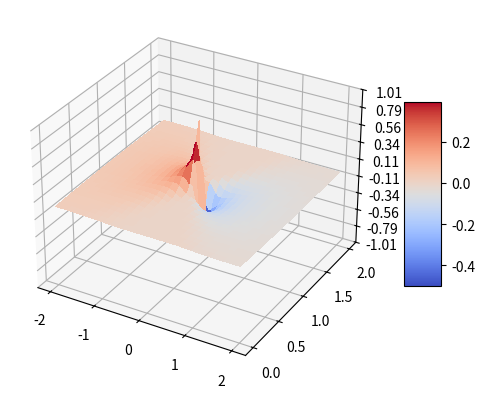

Write Python code to recreate this figure.
import matplotlib.pyplot as plt
import numpy as np
from scipy import special
from matplotlib import cm
from matplotlib.ticker import LinearLocator


fig, ax = plt.subplots(subplot_kw={"projection": "3d"})


def norm_cdf(x, mu, sigma):
    t = x - mu
    y = 0.5 * special.erf(-t / (sigma * np.sqrt(2.0)))
    y[y > 1.0] = 1.0
    return y


def normal_likelihood(data, mean, std):
    eps = 0.001
    lb = data - eps
    ub = data + eps
    pr_lb = norm_cdf(lb, mean, std)
    pr_ub = norm_cdf(ub, mean, std)
    return np.sum(pr_ub - pr_lb)


def main():
    real_model_mean = 0.0
    real_model_std = 0.1
    data = np.random.normal(real_model_mean, real_model_std, size=100)

    hypothesis_mean = np.linspace(-2.0, 2.0, 60)
    hypothesis_std = np.linspace(0, 2.0, 60)
    likelihood = np.zeros([hypothesis_mean.shape[0], hypothesis_mean.shape[0]])
    for i, mean in enumerate(hypothesis_mean):
        for j, std in enumerate(hypothesis_mean):
            likelihood[i, j] = normal_likelihood(data, mean, std)

    i_max = np.argmax(np.max(likelihood, axis=1))
    j_max = np.argmax(np.max(likelihood, axis=0))
    print(f"Most likely mean = {hypothesis_mean[j_max]} and std = {hypothesis_std[i_max]}")
    mesh_mean, mesh_std = np.meshgrid(hypothesis_mean, hypothesis_std)
    surf = ax.plot_surface(mesh_mean, mesh_std, likelihood, cmap=cm.coolwarm,
                           linewidth=0, antialiased=False)
    ax.set_zlim(-1.01, 1.01)
    ax.zaxis.set_major_locator(LinearLocator(10))
    ax.zaxis.set_major_formatter('{x:.02f}')
    fig.colorbar(surf, shrink=0.5, aspect=5)
    plt.show()


if __name__ == '__main__':
    main()
